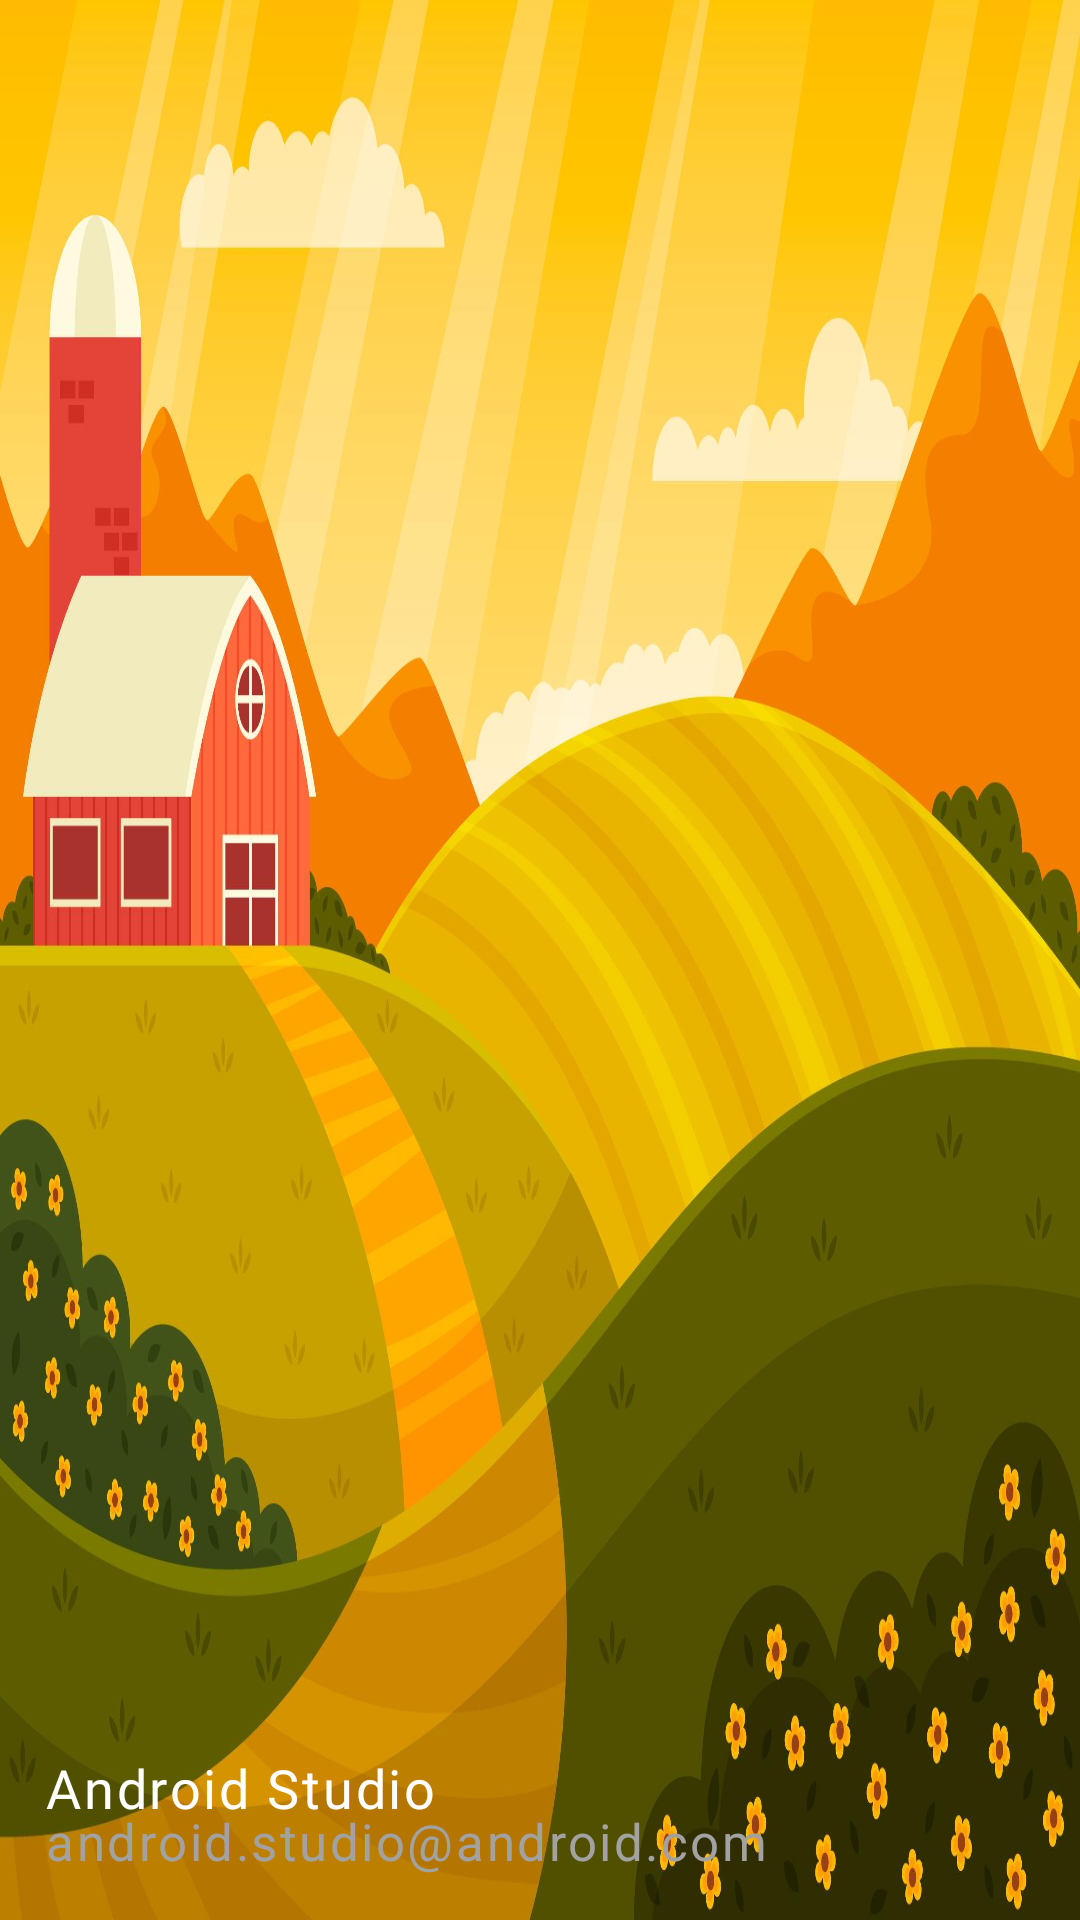

Reconstruct the res/layout file that produces this screen, plus the resources it refers to.
<!-- AndroidManifest.xml: application theme Theme.Agronom -->
<!-- res/layout/nav_header_main.xml -->
<?xml version="1.0" encoding="utf-8"?>
<LinearLayout xmlns:android="http://schemas.android.com/apk/res/android"
    xmlns:app="http://schemas.android.com/apk/res-auto"
    android:layout_width="match_parent"
    android:layout_height="200dp"
    android:background="@drawable/side_bar_background"
    android:gravity="bottom"
    android:orientation="vertical"
    android:padding="15dp"
    android:theme="@style/ThemeOverlay.AppCompat.Dark">

    <androidx.cardview.widget.CardView
        android:layout_width="45dp"
        android:layout_height="45dp"
        app:cardBackgroundColor="@android:color/transparent"
        android:layout_marginTop="-5dp"
        android:layout_marginEnd="-5dp"
        app:cardElevation="0dp"
        android:layout_gravity="end"
        app:cardCornerRadius="50dp">
        <ImageButton
            android:id="@+id/logout"
            android:layout_width="match_parent"
            android:layout_height="match_parent"
            android:layout_margin="8dp"
            android:background="@android:color/transparent"
            android:scaleType="centerCrop"
            android:src="@drawable/logout" />
    </androidx.cardview.widget.CardView>

    <androidx.cardview.widget.CardView
        android:layout_width="80dp"
        android:layout_height="80dp"
        app:cardCornerRadius="50dp"
        app:cardBackgroundColor="@android:color/transparent"
        app:cardElevation="0dp">

        <ImageView
            android:id="@+id/imageView"
            android:layout_width="match_parent"
            android:layout_height="match_parent"
            android:layout_margin="8dp"
            android:src="@drawable/farmer_ic" />

    </androidx.cardview.widget.CardView>

    <TextView
        android:id="@+id/tvFio"
        android:layout_width="match_parent"
        android:layout_height="wrap_content"
        android:layout_marginBottom="-6dp"
        android:textSize="18sp"
        android:textColor="@color/white"
        android:fontFamily="@font/poppins_medium"
        android:text="Android Studio"
        android:textAppearance="@style/TextAppearance.AppCompat.Body1" />

    <TextView
        android:id="@+id/tvEmail"
        android:layout_width="wrap_content"
        android:layout_height="wrap_content"
        android:textColor="@color/gray"
        android:textSize="17sp"
        android:text="android.studio@android.com" />

</LinearLayout>
<!-- resources referenced by this layout -->
<resources>
  <color name="gray">#a2a2a2</color>
  <color name="white">#FFFFFFFF</color>
  <!-- drawable side_bar_background: jpg bitmap (drawable, 239884 bytes) -->
  <style name="Theme.Agronom" parent="Base.Theme.Agronom" />
  <style name="Base.Theme.Agronom" parent="Theme.Material3.DayNight.NoActionBar">
          
          
          <item name="android:windowBackground">@color/window_background</item>
          <item name="colorPrimary">@color/focused</item>
          <item name="colorControlActivated">@color/focused</item>
          <item name="android:letterSpacing">0.05</item>
          <item name="android:textColor">@color/black</item>
          <item name="android:alertDialogTheme">@style/my_dialog</item>
      </style>
  <color name="window_background">#FFF</color>
  <color name="focused">#1fcc79</color>
  <color name="black">#FF000000</color>
  <style name="my_dialog" parent="Theme.AppCompat.Light.Dialog.Alert">
          <item name="android:windowMinWidthMajor">90%</item>
          <item name="android:windowMinWidthMinor">90%</item>
          <item name="colorAccent">@color/card_background</item>
      </style>
  <color name="card_background">#FFF</color>
</resources>
